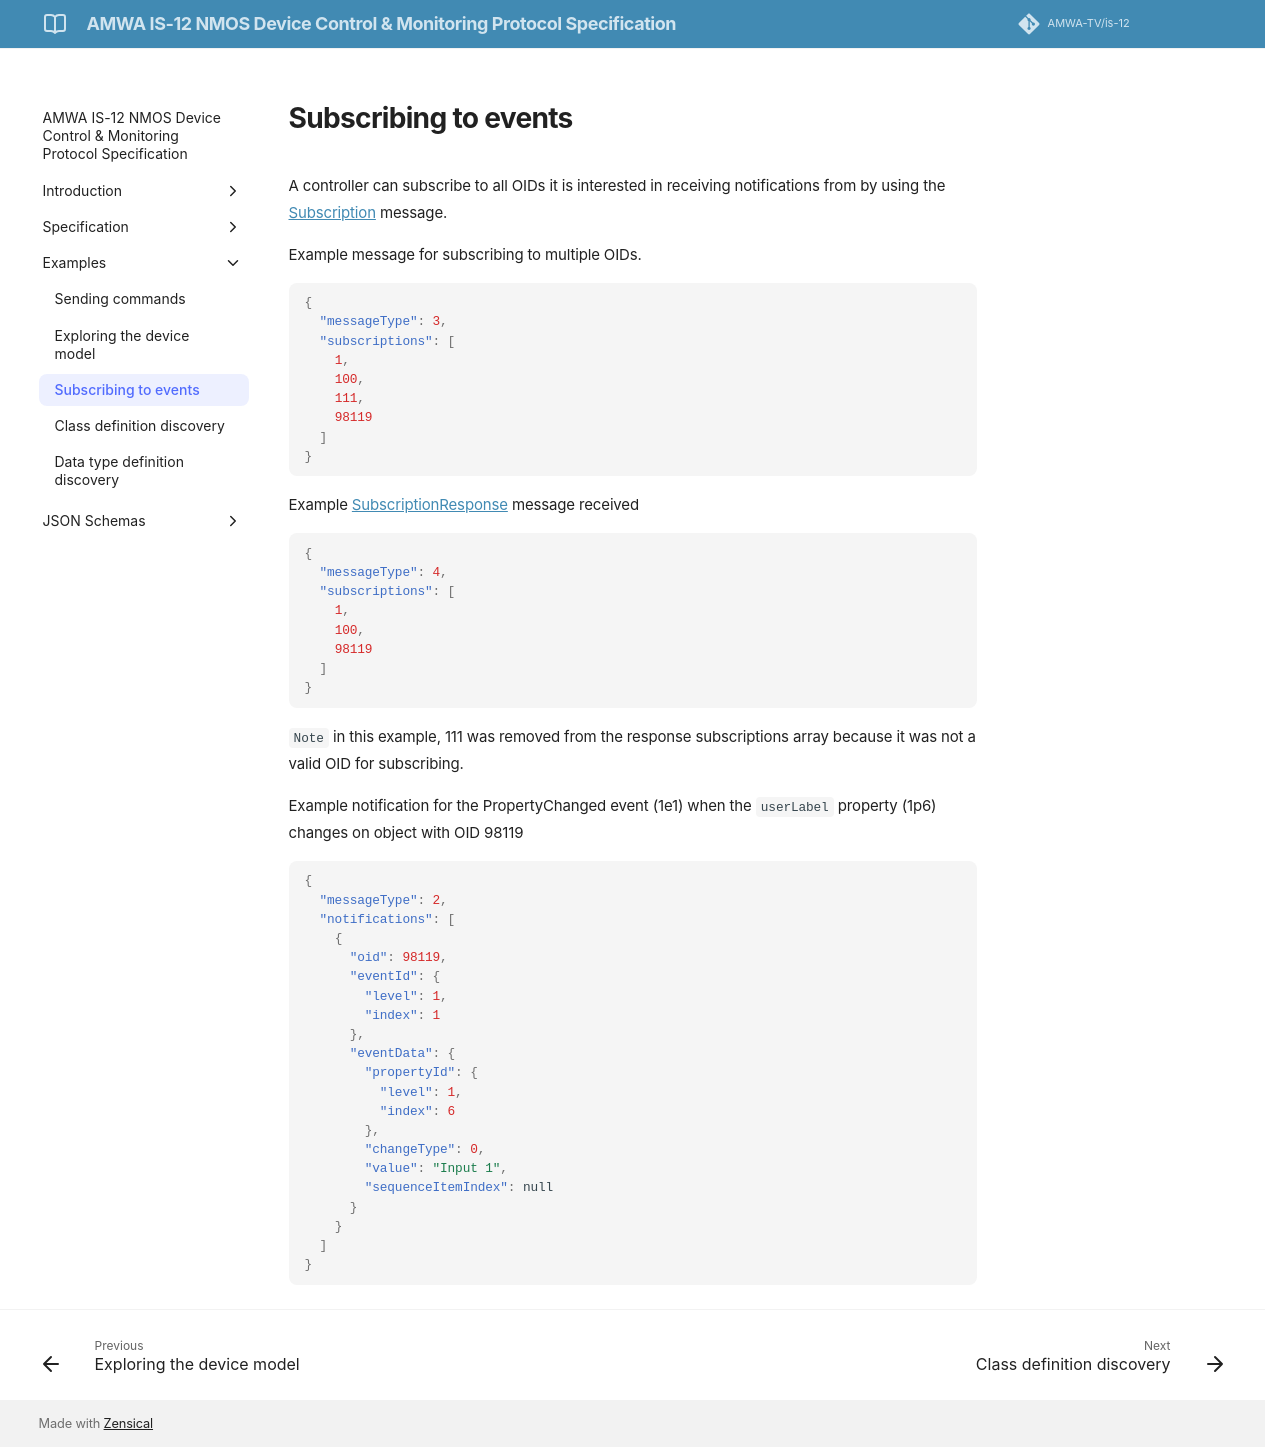

repository: AMWA-TV/is-12 · page: v1.0.0/Subscribing to events/index.html · generator: jekyll

# Subscribing to events

A controller can subscribe to all OIDs it is interested in receiving notifications from by using the [Subscription](https://specs.amwa.tv/is-12/branches/v1.0.x/docs/Protocol_messaging.html#subscription-message-type) message.
Controllers always send the complete list of OIDs they want to hold active subscriptions for. Omitting a previously subscribed OID from the message's `subscriptions` array signals that the controller wishes to unsubscribe from it.

Example message for subscribing to multiple OIDs.

```json
{
  "messageType": 3,
  "subscriptions": [
    1,
    100,
    111,
    98119
  ]
}
```

Example [SubscriptionResponse](https://specs.amwa.tv/is-12/branches/v1.0.x/docs/Protocol_messaging.html#subscription-response-message-type) message received

```json
{
  "messageType": 4,
  "subscriptions": [
    1,
    100,
    98119
  ]
}
```

`Note` in this example, 111 was removed from the response subscriptions array because it was not a valid OID for subscribing.



Example message to unsubscribe all OIDs.

```json
{
  "messageType": 3,
  "subscriptions": []
}
```

Example message to unsubscribe a single previously subscribed OID.

```json
{
  "messageType": 3,
  "subscriptions": [
    100,
    111,
    98119
  ]
}
```

`Note` in this example, 1 was removed from the requests subscriptions array because the controller no longer wanted to subscribe to it.


Example notification for the PropertyChanged event (1e1) when the `userLabel` property (1p6) changes on object with OID 98119

```json
{
  "messageType": 2,
  "notifications": [
    {
      "oid": 98119,
      "eventId": {
        "level": 1,
        "index": 1
      },
      "eventData": {
        "propertyId": {
          "level": 1,
          "index": 6
        },
        "changeType": 0,
        "value": "Input 1",
        "sequenceItemIndex": null
      }
    }
  ]
}
```
